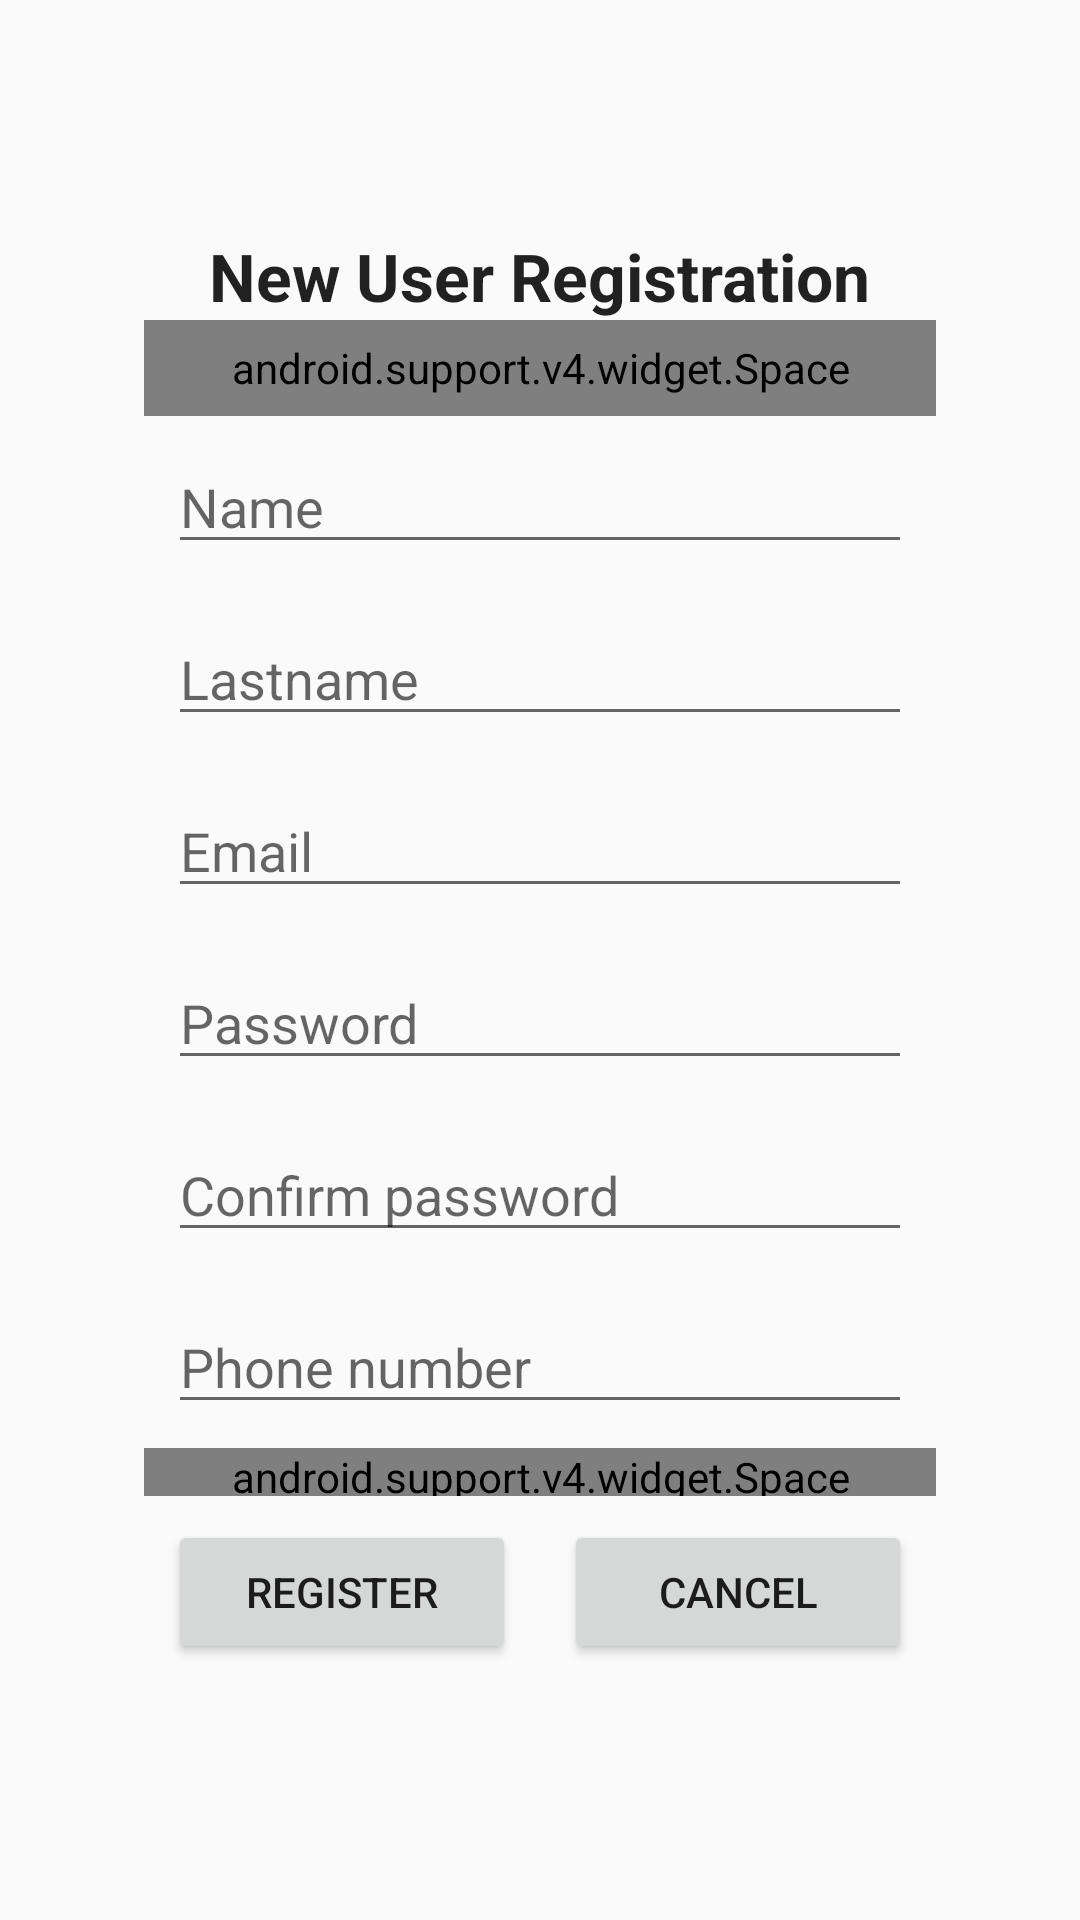

Write the Android layout XML for this screen, with the resource values it uses.
<!-- AndroidManifest.xml: application theme AppTheme -->
<!-- res/layout/activity_register.xml -->
<FrameLayout xmlns:android="http://schemas.android.com/apk/res/android"
             xmlns:tools="http://schemas.android.com/tools"
             android:layout_width="match_parent"
             android:layout_height="match_parent"
             tools:context=".RegisterActivity">

    <LinearLayout
        android:layout_width="match_parent"
        android:layout_height="match_parent"
        android:gravity="center"
        android:orientation="vertical"
        android:padding="48dp">

        <TextView
            android:layout_width="wrap_content"
            android:layout_height="wrap_content"
            android:layout_gravity="center"
            android:text="New User Registration"
            android:textAppearance="?android:textAppearanceLarge"
            android:textStyle="bold"/>

        <android.support.v4.widget.Space
            android:layout_width="match_parent"
            android:layout_height="32dp"/>

        <EditText
            android:id="@+id/name"
            android:layout_width="match_parent"
            android:layout_height="wrap_content"
            android:layout_margin="8dp"
            android:hint="Name"
            android:inputType="textPersonName"/>

        <EditText
            android:id="@+id/lastname"
            android:layout_width="match_parent"
            android:layout_height="wrap_content"
            android:layout_margin="8dp"
            android:hint="Lastname"
            android:inputType="textPersonName"/>

        <EditText
            android:id="@+id/email"
            android:layout_width="match_parent"
            android:layout_height="wrap_content"
            android:layout_margin="8dp"
            android:hint="Email"
            android:inputType="textEmailAddress"/>

        <EditText
            android:id="@+id/password"
            android:layout_width="match_parent"
            android:layout_height="wrap_content"
            android:layout_margin="8dp"
            android:hint="Password"
            android:inputType="textPassword"/>

        <EditText
            android:id="@+id/confirm_password"
            android:layout_width="match_parent"
            android:layout_height="wrap_content"
            android:layout_margin="8dp"
            android:hint="Confirm password"
            android:inputType="textPassword"/>

        <EditText
            android:id="@+id/phone"
            android:layout_width="match_parent"
            android:layout_height="wrap_content"
            android:layout_margin="8dp"
            android:hint="Phone number"
            android:inputType="phone"/>

        <android.support.v4.widget.Space
            android:layout_width="match_parent"
            android:layout_height="16dp"/>

        <LinearLayout
            android:layout_width="match_parent"
            android:layout_height="wrap_content"
            android:orientation="horizontal">

            <Button
                android:id="@+id/register_button"
                android:layout_width="0dp"
                android:layout_height="wrap_content"
                android:layout_margin="8dp"
                android:layout_weight="1"
                android:text="Register"/>

            <Button
                android:id="@+id/cancel_button"
                android:layout_width="0dp"
                android:layout_height="wrap_content"
                android:layout_margin="8dp"
                android:layout_weight="1"
                android:text="Cancel"/>

        </LinearLayout>
    </LinearLayout>

    <LinearLayout
        android:id="@+id/screen_wait"
        style="@style/TransparentProgressBackground"
        android:layout_width="match_parent"
        android:layout_height="match_parent"
        android:clickable="true"
        android:orientation="vertical"
        android:visibility="gone">

        <ProgressBar style="@style/GenericProgressIndicatorLarge"/>

        <TextView
            android:layout_width="wrap_content"
            android:layout_height="wrap_content"
            android:text="Registering"
            android:textAppearance="?android:textAppearanceSmallInverse"/>

    </LinearLayout>
</FrameLayout>
<!-- resources referenced by this layout -->
<resources>
  <style name="GenericProgressIndicatorLarge" parent="@android:style/Widget.ProgressBar.Large">
          <item name="android:layout_width">wrap_content</item>
          <item name="android:layout_height">wrap_content</item>
          <item name="android:indeterminate">true</item>
      </style>
  <style name="TransparentProgressBackground" parent="android:Theme">
          <item name="android:layout_width">match_parent</item>
          <item name="android:layout_height">match_parent</item>
          <item name="android:background">#9000</item>
          <item name="android:gravity">center</item>
      </style>
  <style name="AppTheme" parent="Theme.AppCompat.Light.DarkActionBar">
          
      </style>
</resources>
